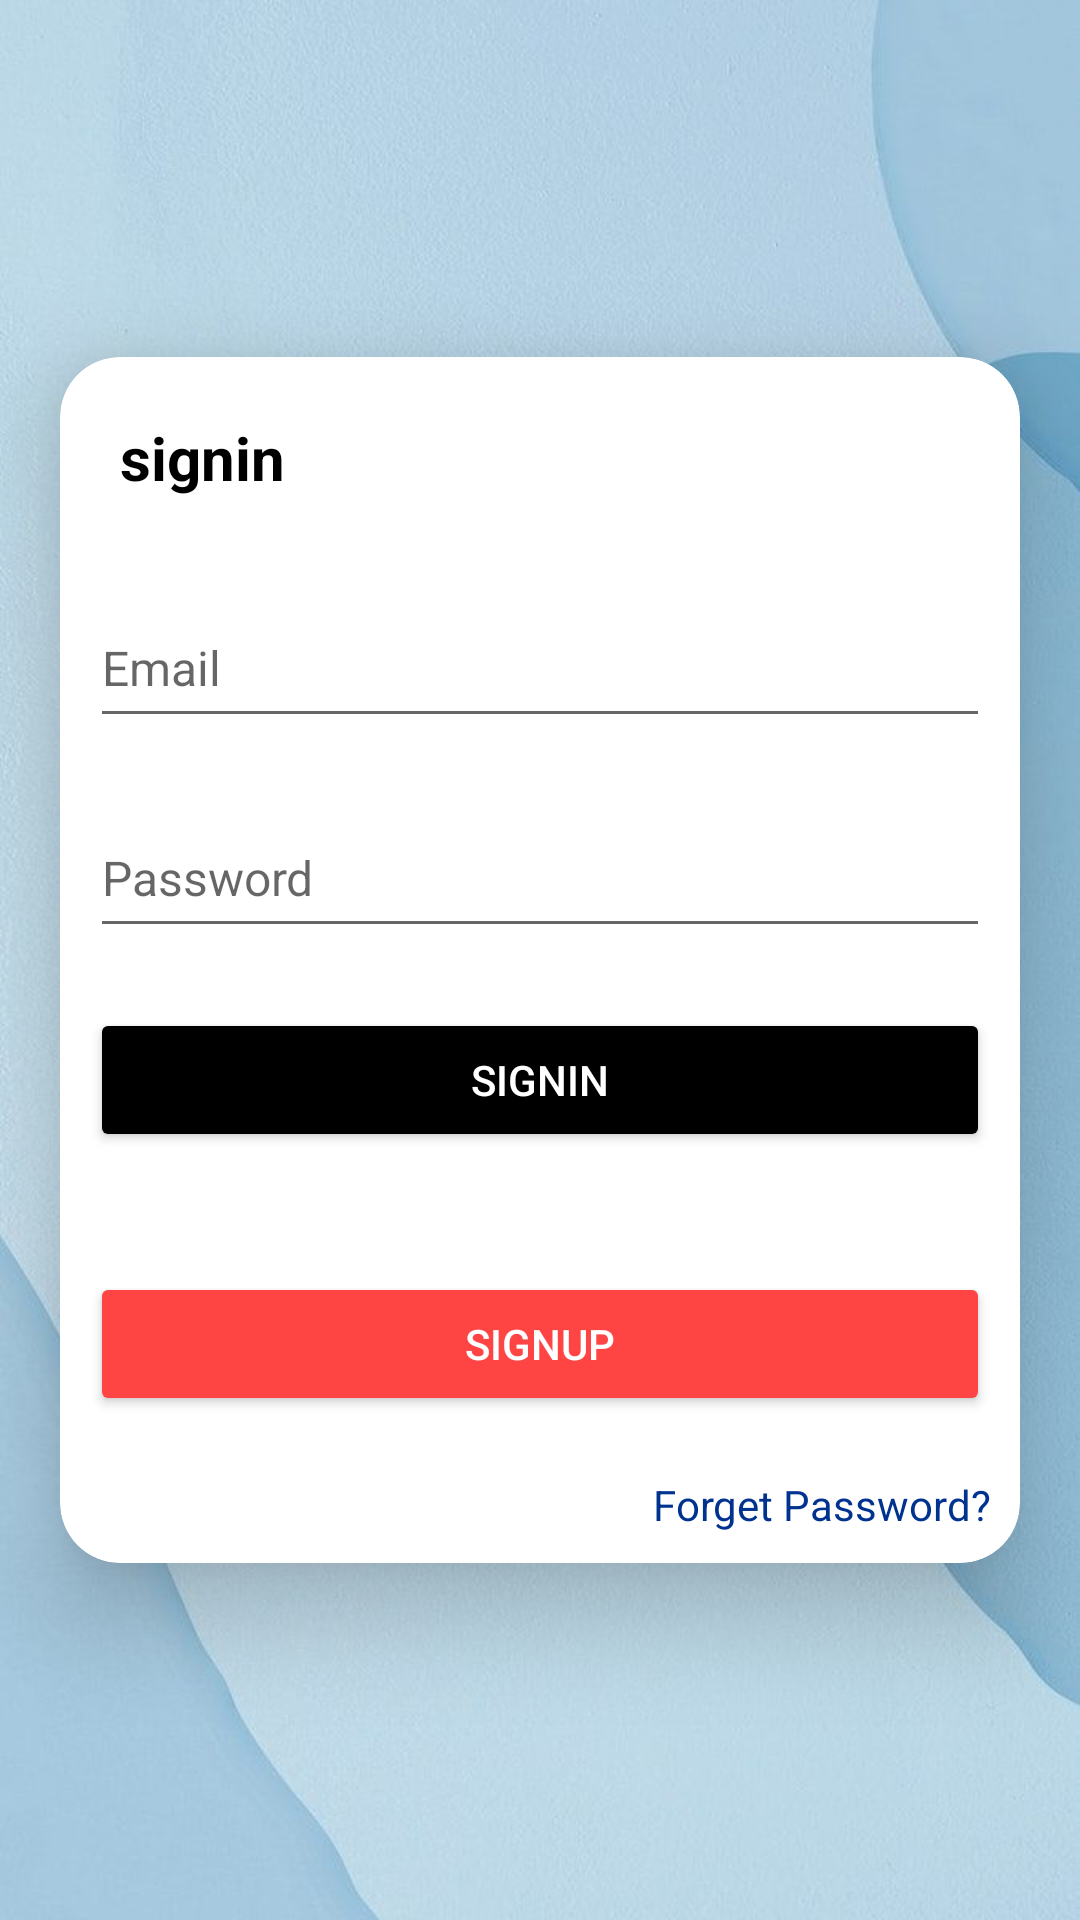

Here is an Android app screen rendered from its layout file. Give the layout XML and the strings, colors and styles it references.
<!-- AndroidManifest.xml: application theme Theme.DressHub -->
<!-- res/layout/activity_customer_login.xml -->
<?xml version="1.0" encoding="utf-8"?>
<LinearLayout xmlns:android="http://schemas.android.com/apk/res/android"
    xmlns:app="http://schemas.android.com/apk/res-auto"
    xmlns:tools="http://schemas.android.com/tools"
    android:layout_width="match_parent"
    android:layout_height="match_parent"
    android:background="@drawable/background"
    android:gravity="center"
    android:orientation="vertical"
    tools:context=".CustomerLogin">

    <androidx.cardview.widget.CardView
        android:layout_width="match_parent"
        android:layout_height="wrap_content"
        android:layout_margin="20dp"
        android:padding="20dp"
        app:cardCornerRadius="20dp"
        app:cardElevation="20dp"
        app:cardMaxElevation="20dp">

        <LinearLayout
            android:layout_width="match_parent"
            android:layout_height="match_parent"
            android:orientation="vertical">

            <TextView
                android:id="@+id/textView4"
                android:layout_width="match_parent"
                android:layout_height="wrap_content"
                android:padding="20dp"
                android:text="signin"
                android:textColor="#000000"
                android:textSize="20sp"
                android:textStyle="bold" />

            <EditText
                android:id="@+id/Lemail"
                android:layout_width="match_parent"
                android:layout_height="50dp"
                android:layout_margin="10dp"
                android:drawableLeft="@drawable/email"
                android:drawablePadding="10dp"
                android:hint="Email"
                android:inputType="textEmailAddress"
                android:textColor="#000000"
                android:textSize="16sp" />

            <EditText
                android:id="@+id/Lpass"
                android:layout_width="match_parent"
                android:layout_height="50dp"
                android:layout_margin="10dp"
                android:drawableLeft="@drawable/padlock"
                android:drawablePadding="10dp"
                android:hint="Password"
                android:inputType="textPassword"
                android:textColor="#000000"
                android:textSize="16sp" />

            <Button
                android:id="@+id/login"
                android:layout_width="match_parent"
                android:layout_height="wrap_content"
                android:layout_margin="10dp"
                android:padding="10dp"
                android:text="signin"
                android:textColor="#ffffff"
                app:backgroundTint="@color/black"
                app:cornerRadius="15dp" />

            <Button
                android:id="@+id/regi"
                android:layout_width="match_parent"
                android:layout_height="wrap_content"
                android:layout_marginLeft="10dp"
                android:layout_marginTop="30dp"
                android:layout_marginRight="10dp"
                android:layout_marginBottom="10dp"
                android:padding="10dp"
                android:text="signup"
                android:textColor="#ffffff"
                app:backgroundTint="@android:color/holo_red_light"
                app:cornerRadius="15dp" />

            <TextView
                android:id="@+id/textView2"
                android:layout_width="match_parent"
                android:layout_height="wrap_content"
                android:layout_margin="10dp"
                android:gravity="right"
                android:text="Forget Password?"
                android:textColor="#00328F" />
        </LinearLayout>
    </androidx.cardview.widget.CardView>


</LinearLayout>
<!-- resources referenced by this layout -->
<resources>
  <!-- drawable background: jpeg bitmap (drawable, 46891 bytes) -->
  <style name="Theme.DressHub" parent="Theme.MaterialComponents.Light.NoActionBar">
          
          <item name="colorPrimary">@color/purple_500</item>
          <item name="colorPrimaryVariant">@color/purple_700</item>
          <item name="colorOnPrimary">@color/white</item>
          
          <item name="colorSecondary">@color/teal_200</item>
          <item name="colorSecondaryVariant">@color/teal_700</item>
          <item name="colorOnSecondary">@color/black</item>
          
          <item name="android:statusBarColor" tools:targetApi="l">?attr/colorPrimaryVariant</item>
          
      </style>
  <!-- not gathered from this repository: default colours our renderer supplied (Android Studio template values) -->
  <color name="purple_500">#FF6200EE</color>
  <color name="purple_700">#FF3700B3</color>
  <color name="teal_200">#FF03DAC5</color>
  <color name="teal_700">#FF018786</color>
  <color name="black">#FF000000</color>
  <color name="white">#FFFFFFFF</color>
</resources>
